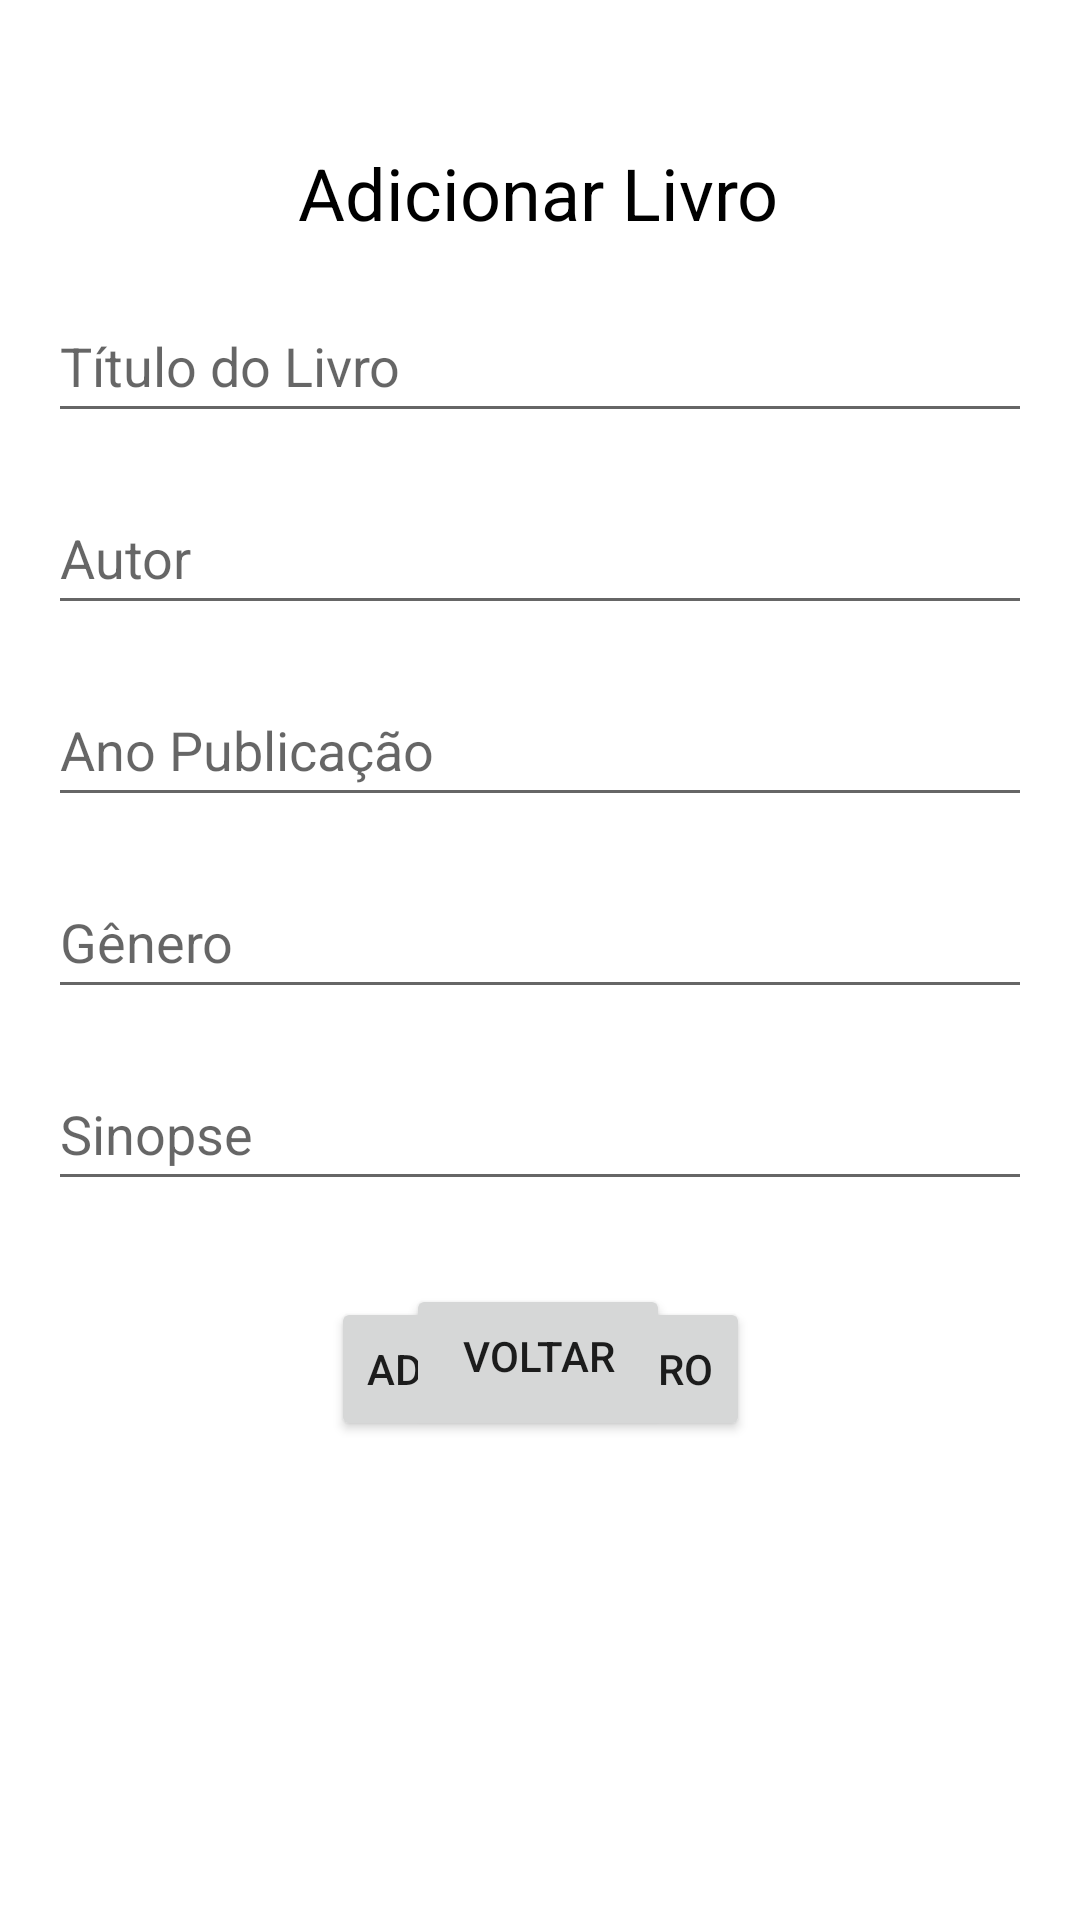

This screen was rendered from an Android layout file. Write that file and the resources it references.
<!-- AndroidManifest.xml: application theme Theme.BookHive -->
<!-- res/layout/activity_livros.xml -->
<?xml version="1.0" encoding="utf-8"?>
<androidx.constraintlayout.widget.ConstraintLayout xmlns:android="http://schemas.android.com/apk/res/android"
    xmlns:app="http://schemas.android.com/apk/res-auto"
    xmlns:tools="http://schemas.android.com/tools"
    android:layout_width="match_parent"
    android:layout_height="match_parent"
    tools:context=".activities.AddLivrosActivity">

    <TextView
        android:id="@+id/textView"
        android:layout_width="wrap_content"
        android:layout_height="wrap_content"
        android:layout_marginTop="48dp"
        android:text="@string/title_add_book"
        android:textColor="#000000"
        android:textSize="24sp"
        app:layout_constraintEnd_toEndOf="parent"
        app:layout_constraintHorizontal_bias="0.498"
        app:layout_constraintStart_toStartOf="parent"
        app:layout_constraintTop_toTopOf="parent" />

    <EditText
        android:id="@+id/edit_book_title"
        android:layout_width="0dp"
        android:layout_height="wrap_content"
        android:minHeight="48dp"
        android:ems="10"
        android:hint="Título do Livro"
        android:inputType="text"
        app:layout_constraintEnd_toEndOf="parent"
        app:layout_constraintStart_toStartOf="parent"
        app:layout_constraintTop_toBottomOf="@id/textView"
        android:layout_marginStart="16dp"
        android:layout_marginEnd="16dp"
        android:layout_marginTop="16dp"/>

    <EditText
        android:id="@+id/edit_book_author"
        android:layout_width="0dp"
        android:layout_height="wrap_content"
        android:minHeight="48dp"
        android:ems="10"
        android:hint="Autor"
        android:inputType="text"
        app:layout_constraintEnd_toEndOf="parent"
        app:layout_constraintStart_toStartOf="parent"
        app:layout_constraintTop_toBottomOf="@id/edit_book_title"
        android:layout_marginStart="16dp"
        android:layout_marginEnd="16dp"
        android:layout_marginTop="16dp"/>

    <EditText
        android:id="@+id/edit_ano_publi"
        android:layout_width="0dp"
        android:layout_height="wrap_content"
        android:minHeight="48dp"
        android:ems="10"
        android:hint="Ano Publicação"
        android:inputType="text"
        app:layout_constraintEnd_toEndOf="parent"
        app:layout_constraintStart_toStartOf="parent"
        app:layout_constraintTop_toBottomOf="@id/edit_book_author"
        android:layout_marginStart="16dp"
        android:layout_marginEnd="16dp"
        android:layout_marginTop="16dp"/>

    <EditText
        android:id="@+id/edit_book_genero"
        android:layout_width="0dp"
        android:layout_height="wrap_content"
        android:minHeight="48dp"
        android:ems="10"
        android:hint="Gênero"
        android:inputType="text"
        app:layout_constraintEnd_toEndOf="parent"
        app:layout_constraintStart_toStartOf="parent"
        app:layout_constraintTop_toBottomOf="@id/edit_ano_publi"
        android:layout_marginStart="16dp"
        android:layout_marginEnd="16dp"
        android:layout_marginTop="16dp"/>

    <EditText
        android:id="@+id/edit_book_sinopse"
        android:layout_width="0dp"
        android:layout_height="wrap_content"
        android:minHeight="48dp"
        android:ems="10"
        android:hint="Sinopse"
        android:inputType="text"
        app:layout_constraintEnd_toEndOf="parent"
        app:layout_constraintStart_toStartOf="parent"
        app:layout_constraintTop_toBottomOf="@id/edit_book_genero"
        android:layout_marginStart="16dp"
        android:layout_marginEnd="16dp"
        android:layout_marginTop="16dp"/>

    <Button
        android:id="@+id/btnAddBook"
        android:layout_width="wrap_content"
        android:layout_height="wrap_content"
        android:layout_marginTop="32dp"
        android:text="@string/btn_add_book"
        app:layout_constraintEnd_toEndOf="parent"
        app:layout_constraintStart_toStartOf="parent"
        app:layout_constraintTop_toBottomOf="@id/edit_book_sinopse" />

    <Button
        android:id="@+id/navigateHomeAddBook"
        android:layout_width="wrap_content"
        android:layout_height="wrap_content"
        android:layout_marginBottom="164dp"
        android:text="Voltar"
        app:layout_constraintBottom_toBottomOf="parent"
        app:layout_constraintEnd_toEndOf="parent"
        app:layout_constraintHorizontal_bias="0.498"
        app:layout_constraintStart_toStartOf="parent" />
</androidx.constraintlayout.widget.ConstraintLayout>
<!-- resources referenced by this layout -->
<resources>
  <string name="btn_add_book">Adicionar Livro</string>
  <string name="title_add_book">Adicionar Livro</string>
  <style name="Theme.BookHive" parent="Base.Theme.BookHive" />
  <style name="Base.Theme.BookHive" parent="Theme.MaterialComponents.DayNight.DarkActionBar">
          
          
      </style>
</resources>
